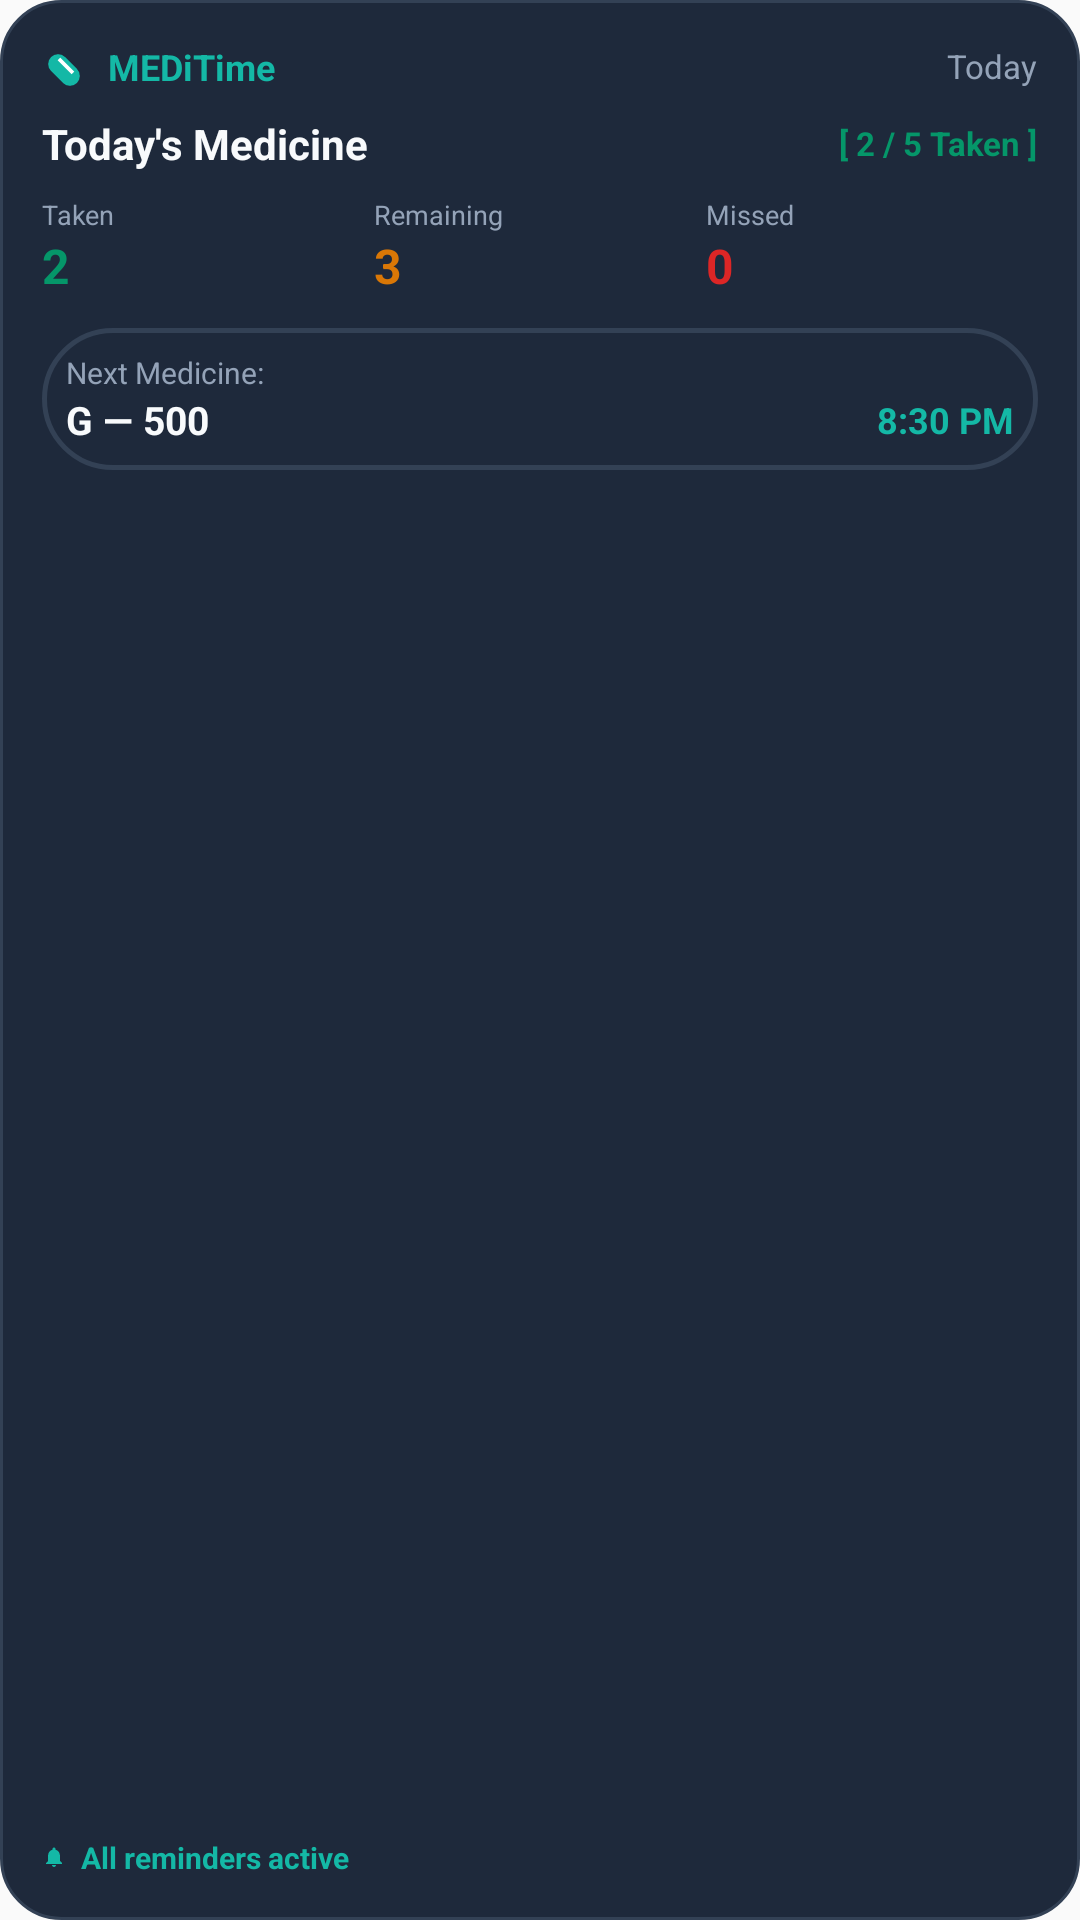

Write the Android layout XML for this screen, with the resource values it uses.
<!-- AndroidManifest.xml: application theme AppTheme -->
<!-- res/layout/widget_meditime_2x2.xml -->
<?xml version="1.0" encoding="utf-8"?>
<LinearLayout xmlns:android="http://schemas.android.com/apk/res/android"
    android:id="@+id/widget_container"
    android:layout_width="match_parent"
    android:layout_height="match_parent"
    android:orientation="vertical"
    android:background="@drawable/bg_widget_card"
    android:padding="14dp">

    
    <LinearLayout
        android:layout_width="match_parent"
        android:layout_height="wrap_content"
        android:orientation="horizontal"
        android:gravity="center_vertical"
        android:layout_marginBottom="8dp">

        <ImageView
            android:layout_width="16dp"
            android:layout_height="16dp"
            android:src="@drawable/ic_med_pill"
            android:contentDescription="MediTime" />

        <TextView
            android:layout_width="wrap_content"
            android:layout_height="wrap_content"
            android:text="MEDiTime"
            android:textColor="@color/meditime_teal_light"
            android:textSize="12sp"
            android:textStyle="bold"
            android:layout_marginStart="6dp" />

        <View
            android:layout_width="0dp"
            android:layout_height="0dp"
            android:layout_weight="1" />

        <TextView
            android:id="@+id/widget_tv_date"
            android:layout_width="wrap_content"
            android:layout_height="wrap_content"
            android:text="Today"
            android:textColor="@color/meditime_text_secondary"
            android:textSize="11sp" />
    </LinearLayout>

    
    <LinearLayout
        android:layout_width="match_parent"
        android:layout_height="wrap_content"
        android:orientation="horizontal"
        android:gravity="center_vertical"
        android:layout_marginBottom="8dp">

        <TextView
            android:layout_width="wrap_content"
            android:layout_height="wrap_content"
            android:text="Today's Medicine"
            android:textColor="@color/meditime_text_primary"
            android:textSize="14sp"
            android:textStyle="bold" />

        <View
            android:layout_width="0dp"
            android:layout_height="0dp"
            android:layout_weight="1" />

        <TextView
            android:id="@+id/widget_tv_progress_badge"
            android:layout_width="wrap_content"
            android:layout_height="wrap_content"
            android:text="[ 2 / 5 Taken ]"
            android:textColor="@color/color_taken"
            android:textSize="11sp"
            android:textStyle="bold" />
    </LinearLayout>

    
    <LinearLayout
        android:layout_width="match_parent"
        android:layout_height="wrap_content"
        android:orientation="horizontal"
        android:layout_marginBottom="10dp">

        
        <LinearLayout
            android:layout_width="0dp"
            android:layout_height="wrap_content"
            android:layout_weight="1"
            android:orientation="vertical">

            <TextView
                android:layout_width="wrap_content"
                android:layout_height="wrap_content"
                android:text="Taken"
                android:textColor="@color/meditime_text_secondary"
                android:textSize="9sp" />

            <TextView
                android:id="@+id/widget_tv_taken_count"
                android:layout_width="wrap_content"
                android:layout_height="wrap_content"
                android:text="2"
                android:textColor="@color/color_taken"
                android:textSize="16sp"
                android:textStyle="bold" />
        </LinearLayout>

        
        <LinearLayout
            android:layout_width="0dp"
            android:layout_height="wrap_content"
            android:layout_weight="1"
            android:orientation="vertical">

            <TextView
                android:layout_width="wrap_content"
                android:layout_height="wrap_content"
                android:text="Remaining"
                android:textColor="@color/meditime_text_secondary"
                android:textSize="9sp" />

            <TextView
                android:id="@+id/widget_tv_remaining_count"
                android:layout_width="wrap_content"
                android:layout_height="wrap_content"
                android:text="3"
                android:textColor="@color/color_warning"
                android:textSize="16sp"
                android:textStyle="bold" />
        </LinearLayout>

        
        <LinearLayout
            android:layout_width="0dp"
            android:layout_height="wrap_content"
            android:layout_weight="1"
            android:orientation="vertical">

            <TextView
                android:layout_width="wrap_content"
                android:layout_height="wrap_content"
                android:text="Missed"
                android:textColor="@color/meditime_text_secondary"
                android:textSize="9sp" />

            <TextView
                android:id="@+id/widget_tv_missed_count"
                android:layout_width="wrap_content"
                android:layout_height="wrap_content"
                android:text="0"
                android:textColor="@color/color_skip"
                android:textSize="16sp"
                android:textStyle="bold" />
        </LinearLayout>
    </LinearLayout>

    
    <LinearLayout
        android:id="@+id/widget_next_med_box"
        android:layout_width="match_parent"
        android:layout_height="wrap_content"
        android:orientation="vertical"
        android:background="@drawable/bg_alarm_card"
        android:padding="8dp"
        android:layout_marginBottom="8dp">

        <TextView
            android:layout_width="wrap_content"
            android:layout_height="wrap_content"
            android:text="Next Medicine:"
            android:textColor="@color/meditime_text_secondary"
            android:textSize="10sp" />

        <LinearLayout
            android:layout_width="match_parent"
            android:layout_height="wrap_content"
            android:orientation="horizontal"
            android:gravity="center_vertical">

            <TextView
                android:id="@+id/widget_tv_next_name"
                android:layout_width="0dp"
                android:layout_height="wrap_content"
                android:layout_weight="1"
                android:text="G — 500"
                android:textColor="@color/meditime_text_primary"
                android:textSize="13sp"
                android:textStyle="bold"
                android:singleLine="true" />

            <TextView
                android:id="@+id/widget_tv_next_time"
                android:layout_width="wrap_content"
                android:layout_height="wrap_content"
                android:text="8:30 PM"
                android:textColor="@color/meditime_teal_light"
                android:textSize="12sp"
                android:textStyle="bold" />
        </LinearLayout>
    </LinearLayout>

    <View
        android:layout_width="0dp"
        android:layout_height="0dp"
        android:layout_weight="1" />

    
    <LinearLayout
        android:layout_width="match_parent"
        android:layout_height="wrap_content"
        android:orientation="horizontal"
        android:gravity="center_vertical">

        <ImageView
            android:layout_width="8dp"
            android:layout_height="8dp"
            android:src="@drawable/ic_alarm_bell"
            android:contentDescription="Status" />

        <TextView
            android:id="@+id/widget_tv_status"
            android:layout_width="wrap_content"
            android:layout_height="wrap_content"
            android:text="All reminders active"
            android:textColor="@color/meditime_teal_light"
            android:textSize="10sp"
            android:textStyle="bold"
            android:layout_marginStart="5dp" />
    </LinearLayout>
</LinearLayout>
<!-- resources referenced by this layout -->
<resources>
  <color name="color_skip">#DC2626</color>
  <color name="color_taken">#059669</color>
  <color name="color_warning">#D97706</color>
  <color name="meditime_teal_light">#14B8A6</color>
  <color name="meditime_text_primary">#F8FAFC</color>
  <color name="meditime_text_secondary">#94A3B8</color>
  <!-- drawable bg_alarm_card (drawable) -->
  <?xml version="1.0" encoding="utf-8"?>
  <shape xmlns:android="http://schemas.android.com/apk/res/android"
      android:shape="rectangle">
      <corners android:radius="24dp" />
      <solid android:color="@color/meditime_card_dark" />
      <stroke
          android:width="1.5dp"
          android:color="@color/meditime_card_border" />
  </shape>
  <!-- drawable bg_widget_card (drawable) -->
  <?xml version="1.0" encoding="utf-8"?>
  <shape xmlns:android="http://schemas.android.com/apk/res/android"
      android:shape="rectangle">
      <corners android:radius="20dp" />
      <solid android:color="@color/meditime_card_dark" />
      <stroke
          android:width="1dp"
          android:color="@color/meditime_card_border" />
  </shape>
  <!-- drawable ic_alarm_bell (drawable) -->
  <?xml version="1.0" encoding="utf-8"?>
  <vector xmlns:android="http://schemas.android.com/apk/res/android"
      android:width="24dp"
      android:height="24dp"
      android:viewportWidth="24"
      android:viewportHeight="24">
      <path
          android:fillColor="@color/meditime_teal_light"
          android:pathData="M12,22c1.1,0 2,-0.9 2,-2h-4c0,1.1 0.9,2 2,2zm6,-6v-5c0,-3.07 -1.63,-5.64 -4.5,-6.32V4c0,-0.83 -0.67,-1.5 -1.5,-1.5s-1.5,0.67 -1.5,1.5v0.68C7.64,5.36 6,7.92 6,11v5l-2,2v1h16v-1l-2,-2z" />
  </vector>
  <!-- drawable ic_med_pill (drawable) -->
  <?xml version="1.0" encoding="utf-8"?>
  <vector xmlns:android="http://schemas.android.com/apk/res/android"
      android:width="24dp"
      android:height="24dp"
      android:viewportWidth="24"
      android:viewportHeight="24">
      <path
          android:fillColor="@color/meditime_teal_light"
          android:pathData="M10.5,20.5l-6,-6a4.95,4.95 0,0 1,7 -7l6,6a4.95,4.95 0,0 1,-7 7z" />
      <path
          android:strokeColor="#FFFFFF"
          android:strokeWidth="1.8"
          android:pathData="M8.5,8.5l7,7" />
  </vector>
  <style name="AppTheme" parent="Theme.AppCompat.Light.DarkActionBar">
          
          <item name="colorPrimary">@color/colorPrimary</item>
          <item name="colorPrimaryDark">@color/colorPrimaryDark</item>
          <item name="colorAccent">@color/colorAccent</item>
      </style>
  <color name="meditime_card_dark">#1E293B</color>
  <color name="meditime_card_border">#334155</color>
  <!-- not gathered from this repository: default colours our renderer supplied (Android Studio template values) -->
  <color name="colorPrimary">#FF6200EE</color>
  <color name="colorPrimaryDark">#FF3700B3</color>
  <color name="colorAccent">#FF03DAC5</color>
</resources>
